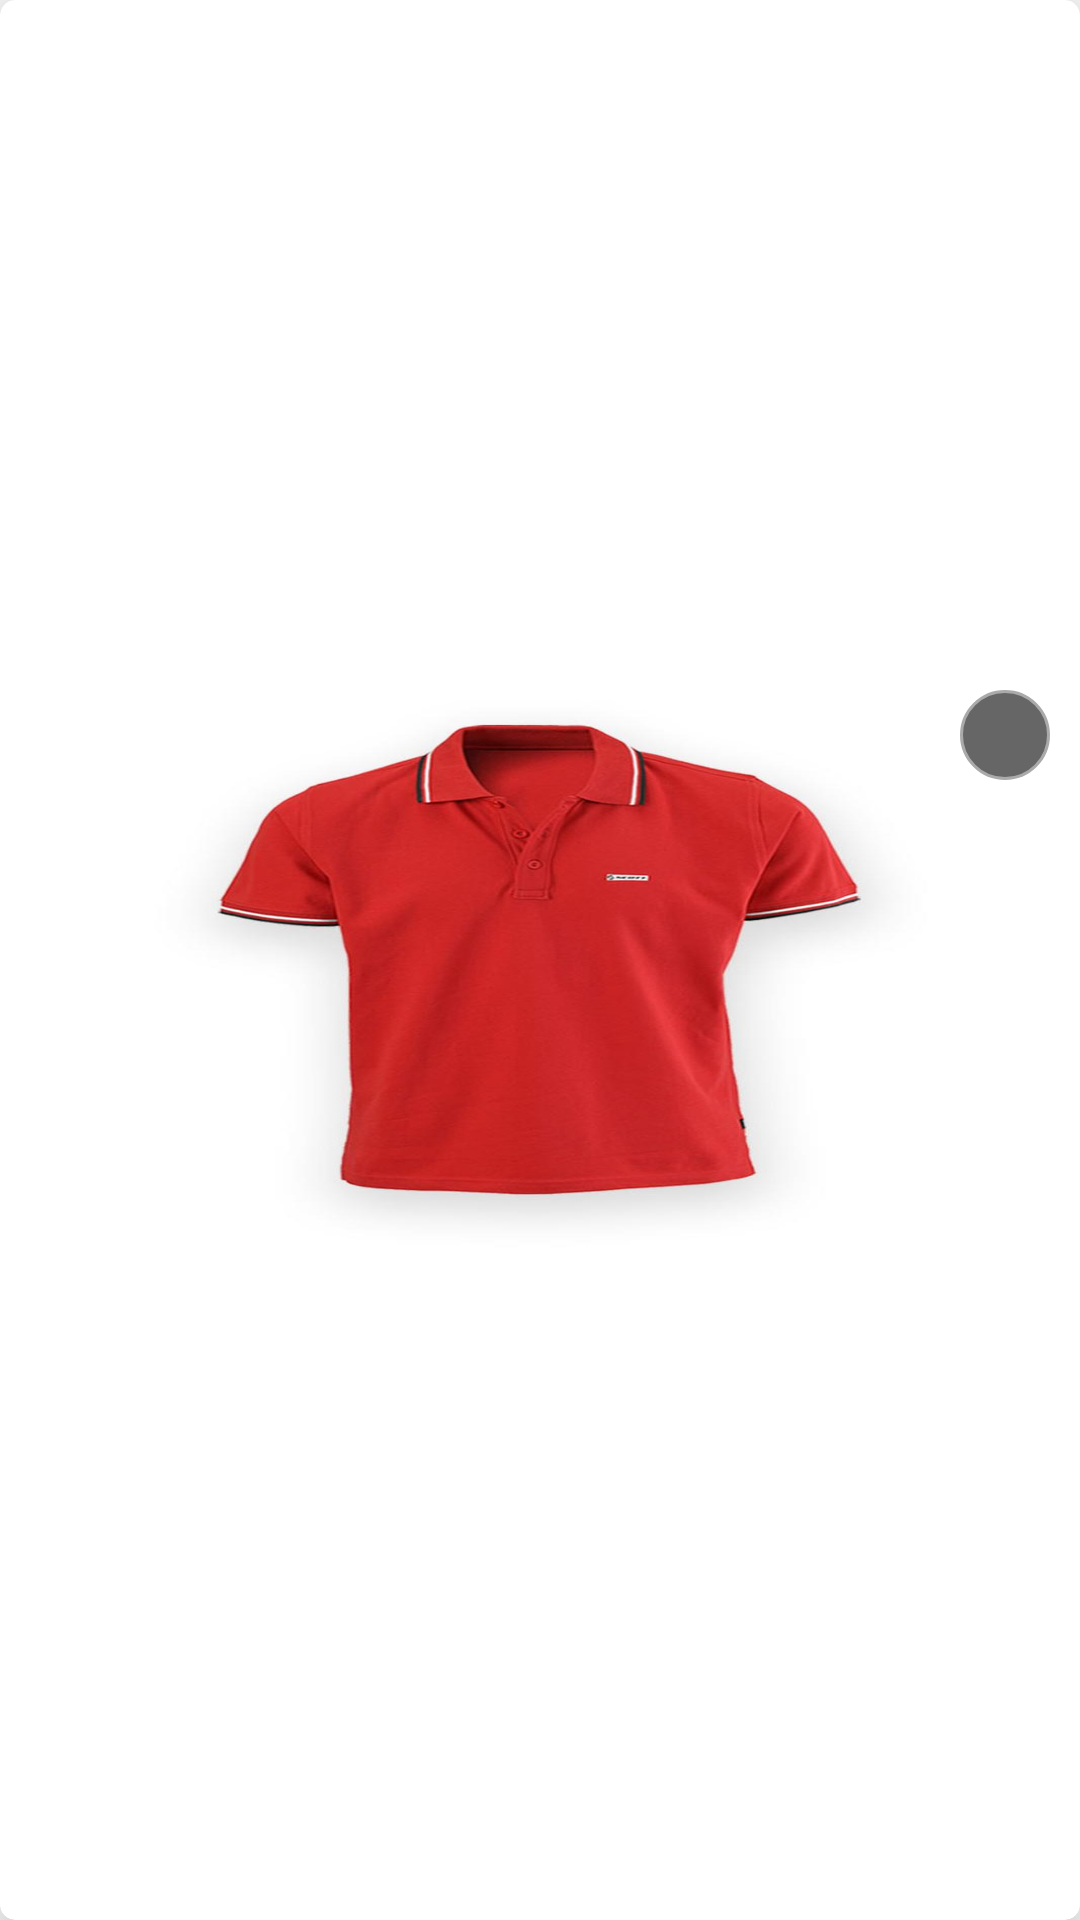

Write the Android layout XML for this screen, with the resource values it uses.
<!-- AndroidManifest.xml: application theme AppTheme -->
<!-- res/layout/category_image.xml -->
<?xml version="1.0" encoding="utf-8"?>
<androidx.cardview.widget.CardView
    xmlns:android="http://schemas.android.com/apk/res/android"
    xmlns:app="http://schemas.android.com/apk/res-auto"
    android:layout_width="match_parent"
    android:layout_height="wrap_content"
    android:layout_gravity="center"
    android:layout_margin="5dp"
    app:cardCornerRadius="5dp"
    app:cardElevation="10dp">

    <RelativeLayout
        android:layout_width="match_parent"
        android:layout_height="wrap_content"
        android:layout_gravity="center">

        <ImageView
            android:id="@+id/img"
            android:layout_width="match_parent"
            android:layout_height="200dp"
            android:scaleType="fitXY"
            android:src="@drawable/product_2"/>

        <ImageView
            android:id="@+id/removeImage"
            android:layout_width="wrap_content"
            android:layout_height="wrap_content"
            android:src="@drawable/ic_baseline_delete_24"
            android:layout_alignParentTop="true"
            android:layout_alignParentEnd="true"
            android:layout_marginTop="10dp"
            android:layout_marginEnd="10dp"
            android:padding="5dp"
            android:background="@drawable/circle_background"/>

    </RelativeLayout>

</androidx.cardview.widget.CardView>
<!-- resources referenced by this layout -->
<resources>
  <!-- drawable circle_background (drawable) -->
  <?xml version="1.0" encoding="utf-8"?>
  <shape
      xmlns:android="http://schemas.android.com/apk/res/android"
      android:shape="oval">
  
      <solid
          android:color="#666666"/>
  
      <size
          android:width="30dp"
          android:height="30dp"/>
  
      <stroke
          android:width="1dp"
          android:color="@android:color/darker_gray" />
  
  </shape>
  <!-- drawable product_2: jpg bitmap (drawable, 43498 bytes) -->
  <style name="AppTheme" parent="Theme.AppCompat.Light.NoActionBar">
          
          <item name="colorPrimary">@color/colorPrimary</item>
          <item name="colorPrimaryDark">@color/colorPrimaryDark</item>
          <item name="colorAccent">@color/colorAccent</item>
      </style>
  <color name="colorPrimary">#936037</color>
  <color name="colorPrimaryDark">#663F20</color>
  <color name="colorAccent">#1a5ecd</color>
</resources>
